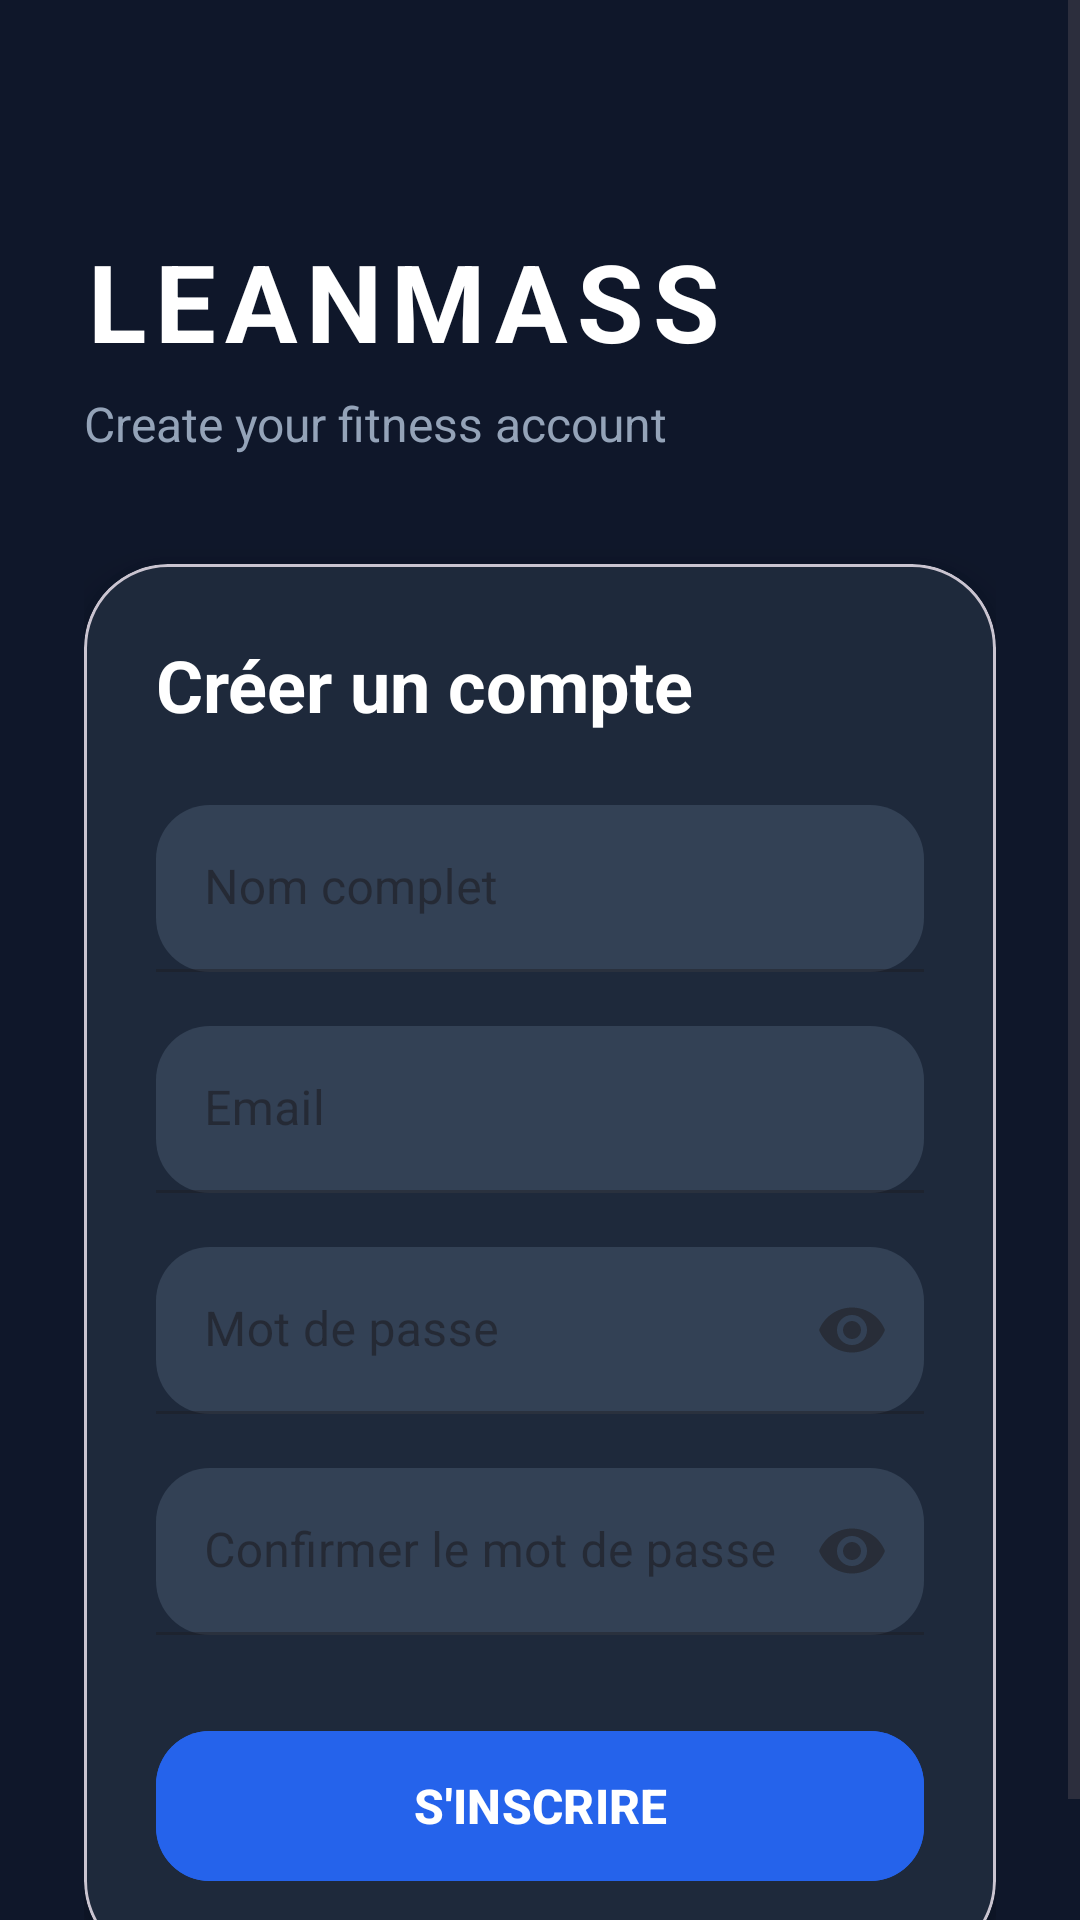

Layout XML and referenced resources for this Android screen:
<!-- AndroidManifest.xml: application theme Theme.LeanMass -->
<!-- res/layout/activity_register.xml -->
<?xml version="1.0" encoding="utf-8"?>
<ScrollView xmlns:android="http://schemas.android.com/apk/res/android"
    xmlns:app="http://schemas.android.com/apk/res-auto"
    android:layout_width="match_parent"
    android:layout_height="match_parent"
    android:fillViewport="true"
    android:background="#0F172A">

    <LinearLayout
        android:layout_width="match_parent"
        android:layout_height="wrap_content"
        android:orientation="vertical"
        android:padding="28dp">

        <LinearLayout
            android:layout_width="match_parent"
            android:layout_height="wrap_content"
            android:orientation="vertical"
            android:layout_marginTop="48dp"
            android:layout_marginBottom="36dp">

            <TextView
                android:layout_width="wrap_content"
                android:layout_height="wrap_content"
                android:text="LEANMASS"
                android:textSize="36sp"
                android:textStyle="bold"
                android:textColor="#FFFFFF"
                android:letterSpacing="0.08" />

            <TextView
                android:layout_width="wrap_content"
                android:layout_height="wrap_content"
                android:text="Create your fitness account"
                android:textSize="16sp"
                android:textColor="#94A3B8"
                android:layout_marginTop="6dp" />
        </LinearLayout>

        <com.google.android.material.card.MaterialCardView
            android:layout_width="match_parent"
            android:layout_height="wrap_content"
            app:cardCornerRadius="28dp"
            app:cardElevation="8dp"
            app:cardBackgroundColor="#1E293B">

            <LinearLayout
                android:layout_width="match_parent"
                android:layout_height="wrap_content"
                android:orientation="vertical"
                android:padding="24dp">

                <TextView
                    android:layout_width="wrap_content"
                    android:layout_height="wrap_content"
                    android:text="Créer un compte"
                    android:textSize="24sp"
                    android:textStyle="bold"
                    android:textColor="#FFFFFF"
                    android:layout_marginBottom="24dp" />

                <com.google.android.material.textfield.TextInputLayout
                    android:layout_width="match_parent"
                    android:layout_height="wrap_content"
                    android:layout_marginBottom="18dp"
                    android:hint="Nom complet"
                    app:boxBackgroundColor="#334155"
                    app:boxCornerRadiusBottomEnd="18dp"
                    app:boxCornerRadiusBottomStart="18dp"
                    app:boxCornerRadiusTopEnd="18dp"
                    app:boxCornerRadiusTopStart="18dp"
                    style="@style/Widget.MaterialComponents.TextInputLayout.FilledBox">

                    <com.google.android.material.textfield.TextInputEditText
                        android:id="@+id/et_display_name"
                        android:layout_width="match_parent"
                        android:layout_height="wrap_content"
                        android:textColor="#FFFFFF"/>
                </com.google.android.material.textfield.TextInputLayout>

                <com.google.android.material.textfield.TextInputLayout
                    android:layout_width="match_parent"
                    android:layout_height="wrap_content"
                    android:layout_marginBottom="18dp"
                    android:hint="Email"
                    app:boxBackgroundColor="#334155"
                    app:boxCornerRadiusBottomEnd="18dp"
                    app:boxCornerRadiusBottomStart="18dp"
                    app:boxCornerRadiusTopEnd="18dp"
                    app:boxCornerRadiusTopStart="18dp"
                    style="@style/Widget.MaterialComponents.TextInputLayout.FilledBox">

                    <com.google.android.material.textfield.TextInputEditText
                        android:id="@+id/et_email"
                        android:layout_width="match_parent"
                        android:layout_height="wrap_content"
                        android:inputType="textEmailAddress"
                        android:textColor="#FFFFFF"/>
                </com.google.android.material.textfield.TextInputLayout>

                <com.google.android.material.textfield.TextInputLayout
                    android:layout_width="match_parent"
                    android:layout_height="wrap_content"
                    android:layout_marginBottom="18dp"
                    android:hint="Mot de passe"
                    app:endIconMode="password_toggle"
                    app:boxBackgroundColor="#334155"
                    app:boxCornerRadiusBottomEnd="18dp"
                    app:boxCornerRadiusBottomStart="18dp"
                    app:boxCornerRadiusTopEnd="18dp"
                    app:boxCornerRadiusTopStart="18dp"
                    style="@style/Widget.MaterialComponents.TextInputLayout.FilledBox">

                    <com.google.android.material.textfield.TextInputEditText
                        android:id="@+id/et_password"
                        android:layout_width="match_parent"
                        android:layout_height="wrap_content"
                        android:inputType="textPassword"
                        android:textColor="#FFFFFF"/>
                </com.google.android.material.textfield.TextInputLayout>

                <com.google.android.material.textfield.TextInputLayout
                    android:layout_width="match_parent"
                    android:layout_height="wrap_content"
                    android:hint="Confirmer le mot de passe"
                    app:endIconMode="password_toggle"
                    app:boxBackgroundColor="#334155"
                    app:boxCornerRadiusBottomEnd="18dp"
                    app:boxCornerRadiusBottomStart="18dp"
                    app:boxCornerRadiusTopEnd="18dp"
                    app:boxCornerRadiusTopStart="18dp"
                    style="@style/Widget.MaterialComponents.TextInputLayout.FilledBox">

                    <com.google.android.material.textfield.TextInputEditText
                        android:id="@+id/et_confirm_password"
                        android:layout_width="match_parent"
                        android:layout_height="wrap_content"
                        android:inputType="textPassword"
                        android:textColor="#FFFFFF"/>
                </com.google.android.material.textfield.TextInputLayout>

                <ProgressBar
                    android:id="@+id/progress_bar"
                    android:layout_width="wrap_content"
                    android:layout_height="wrap_content"
                    android:layout_gravity="center"
                    android:visibility="gone"
                    android:layout_marginTop="20dp"/>

                <com.google.android.material.button.MaterialButton
                    android:id="@+id/btn_register"
                    android:layout_width="match_parent"
                    android:layout_height="58dp"
                    android:text="S'INSCRIRE"
                    android:textStyle="bold"
                    android:textSize="16sp"
                    android:textColor="#FFFFFF"
                    android:layout_marginTop="28dp"
                    app:cornerRadius="18dp"
                    android:backgroundTint="#2563EB"/>

            </LinearLayout>

        </com.google.android.material.card.MaterialCardView>

    </LinearLayout>

</ScrollView>
<!-- resources referenced by this layout -->
<resources>
  <style name="Theme.LeanMass" parent="Base.Theme.LeanMass" />
  <style name="Base.Theme.LeanMass" parent="Theme.Material3.DayNight.NoActionBar">
          
          
      </style>
</resources>
